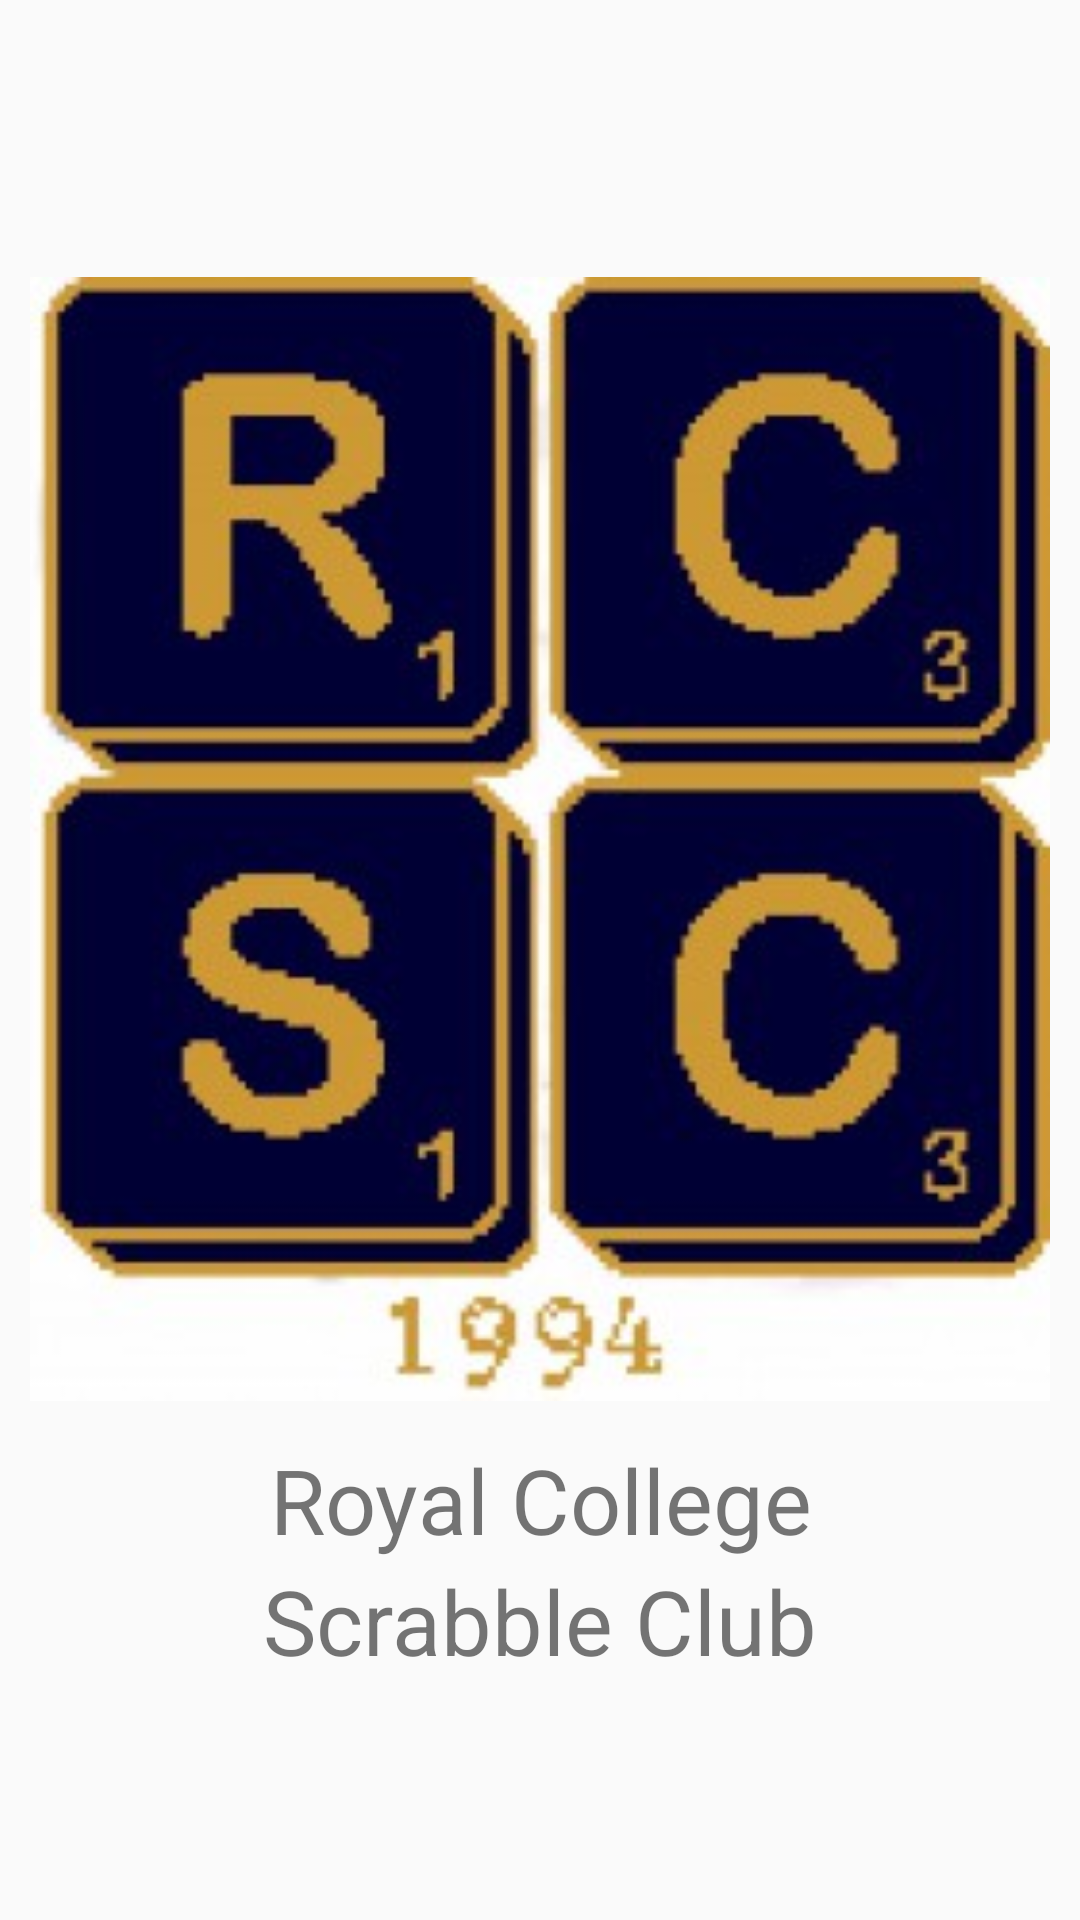

Here is an Android app screen rendered from its layout file. Give the layout XML and the strings, colors and styles it references.
<!-- AndroidManifest.xml: application theme AppTheme -->
<!-- res/layout/splash_background.xml -->
<LinearLayout xmlns:android="http://schemas.android.com/apk/res/android"
    android:layout_width="fill_parent"
    android:layout_height="fill_parent"
    android:gravity="center"
    android:orientation="vertical">

    <ImageView
        android:id="@+id/splashscreen"
        android:layout_width="match_parent"
        android:layout_height="380dp"
        android:layout_margin="10dp"
        android:scaleType="fitCenter"
        android:src="@drawable/scrabble_logo_reduced" />

    <TextView
        android:layout_width="match_parent"
        android:layout_height="wrap_content"
        android:layout_gravity="center"
        android:layout_marginLeft="15dp"
        android:layout_marginRight="15dp"
        android:gravity="center"
        android:text="Royal College"
        android:textSize="30sp" />

    <TextView
        android:layout_width="match_parent"
        android:layout_height="wrap_content"
        android:gravity="center"
        android:text="Scrabble Club"
        android:textSize="30sp" />

</LinearLayout>
<!-- resources referenced by this layout -->
<resources>
  <!-- drawable scrabble_logo_reduced: jpg bitmap (drawable, 24100 bytes) -->
  <style name="AppTheme" parent="Theme.AppCompat.Light.NoActionBar">
          
          <item name="colorPrimary">@color/colorPrimary</item>
          <item name="colorPrimaryDark">@color/colorPrimaryDark</item>
          <item name="colorAccent">@color/colorAccent</item>
      </style>
  <color name="colorPrimary">#3F51B5</color>
  <color name="colorPrimaryDark">#303F9F</color>
  <color name="colorAccent">#FF4081</color>
</resources>
